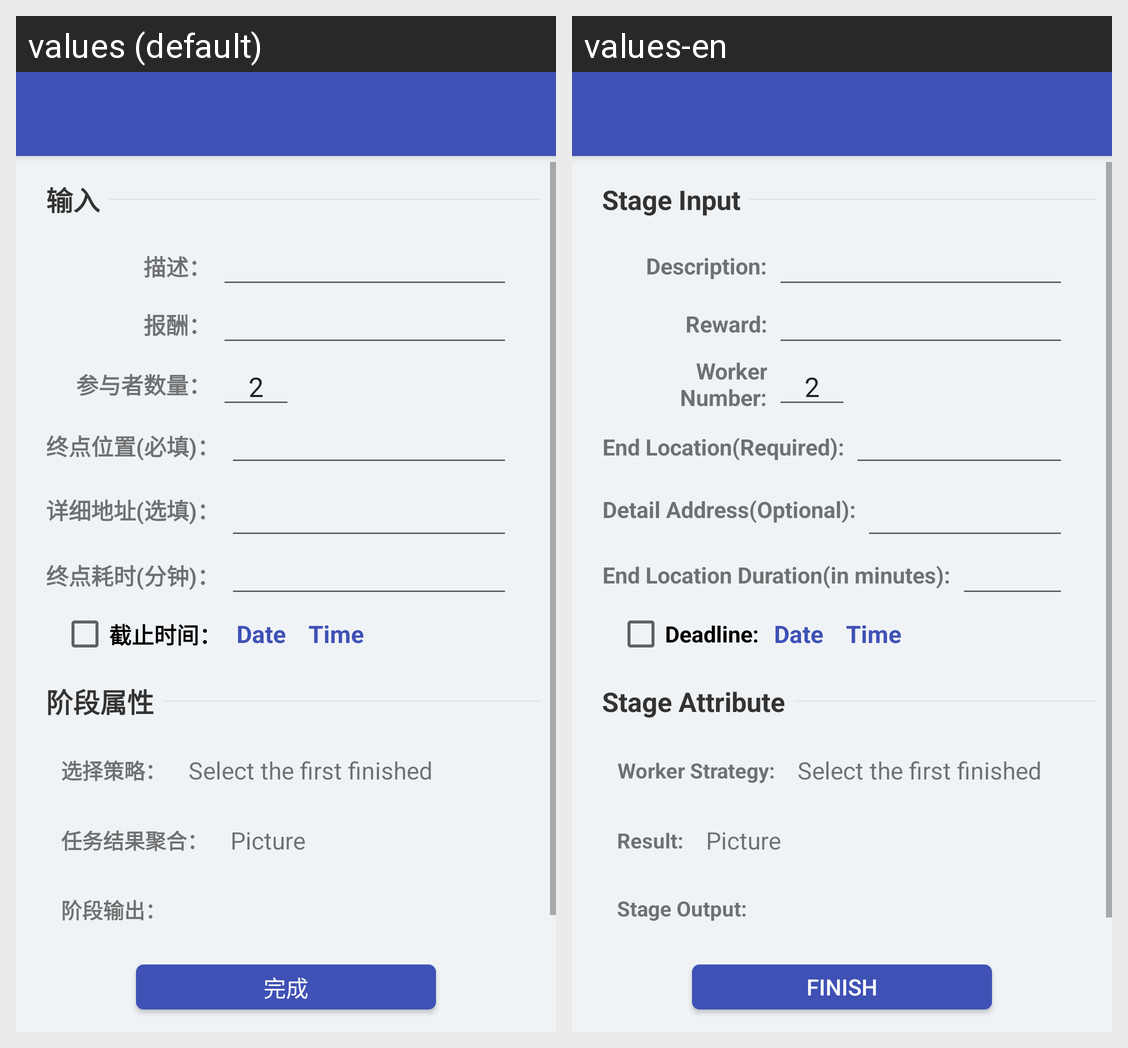

Translations of the strings shown on this Android screen, per locale in the grid:
Android screen res/layout/activity_customize_stage.xml rendered under 2 locales, left to right: values (default), values-en. Device: Nexus 5 (rendered at 1080×1920; each locale shown at half size, 540×960, under a caption strip naming it); theme AppTheme.NoActionBar.
Strings drawn on this screen, with the default value and each locale's value (text and hints the layout hard-codes, and strings that could not be matched under every locale, appear in the picture but are not listed):

stage_input
  values: 输入
  values-en: Stage Input

stage_desc
  values: 描述：
  values-en: Description:

stage_reward
  values: 报酬：
  values-en: Reward:

stage_worker_number
  values: 参与者数量：
  values-en: Worker Number:

stage_end_location
  values: 终点位置(必填)：
  values-en: End Location(Required):

stage_detail_address
  values: 详细地址(选填)：
  values-en: Detail Address(Optional):

end_duration
  values: 终点耗时(分钟)：
  values-en: End Location Duration(in minutes):

stage_ddl
  values: 截止时间：
  values-en: Deadline:

stage_attribute
  values: 阶段属性
  values-en: Stage Attribute

stage_worker_strategy
  values: 选择策略：
  values-en: Worker Strategy:

stage_result
  values: 任务结果聚合：
  values-en: Result:

stage_output
  values: 阶段输出：
  values-en: Stage Output:

finish
  values: 完成
  values-en: Finish
